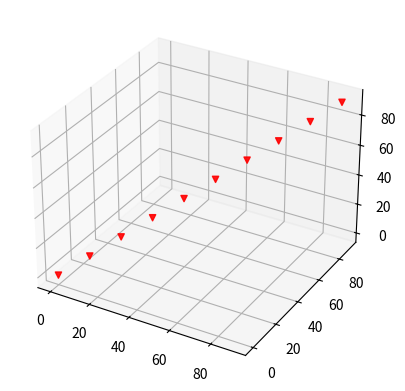

Reproduce this figure in Python.
import matplotlib.pyplot as plt
import numpy as np

ax = plt.axes(projection="3d")

x_data = np.arange(0, 100, 10)
y_data = np.arange(0, 100, 10)
z_data = np.arange(0, 100, 10)

ax.scatter(x_data, y_data, z_data, color="red", marker="v", alpha=0.9)

plt.show()
